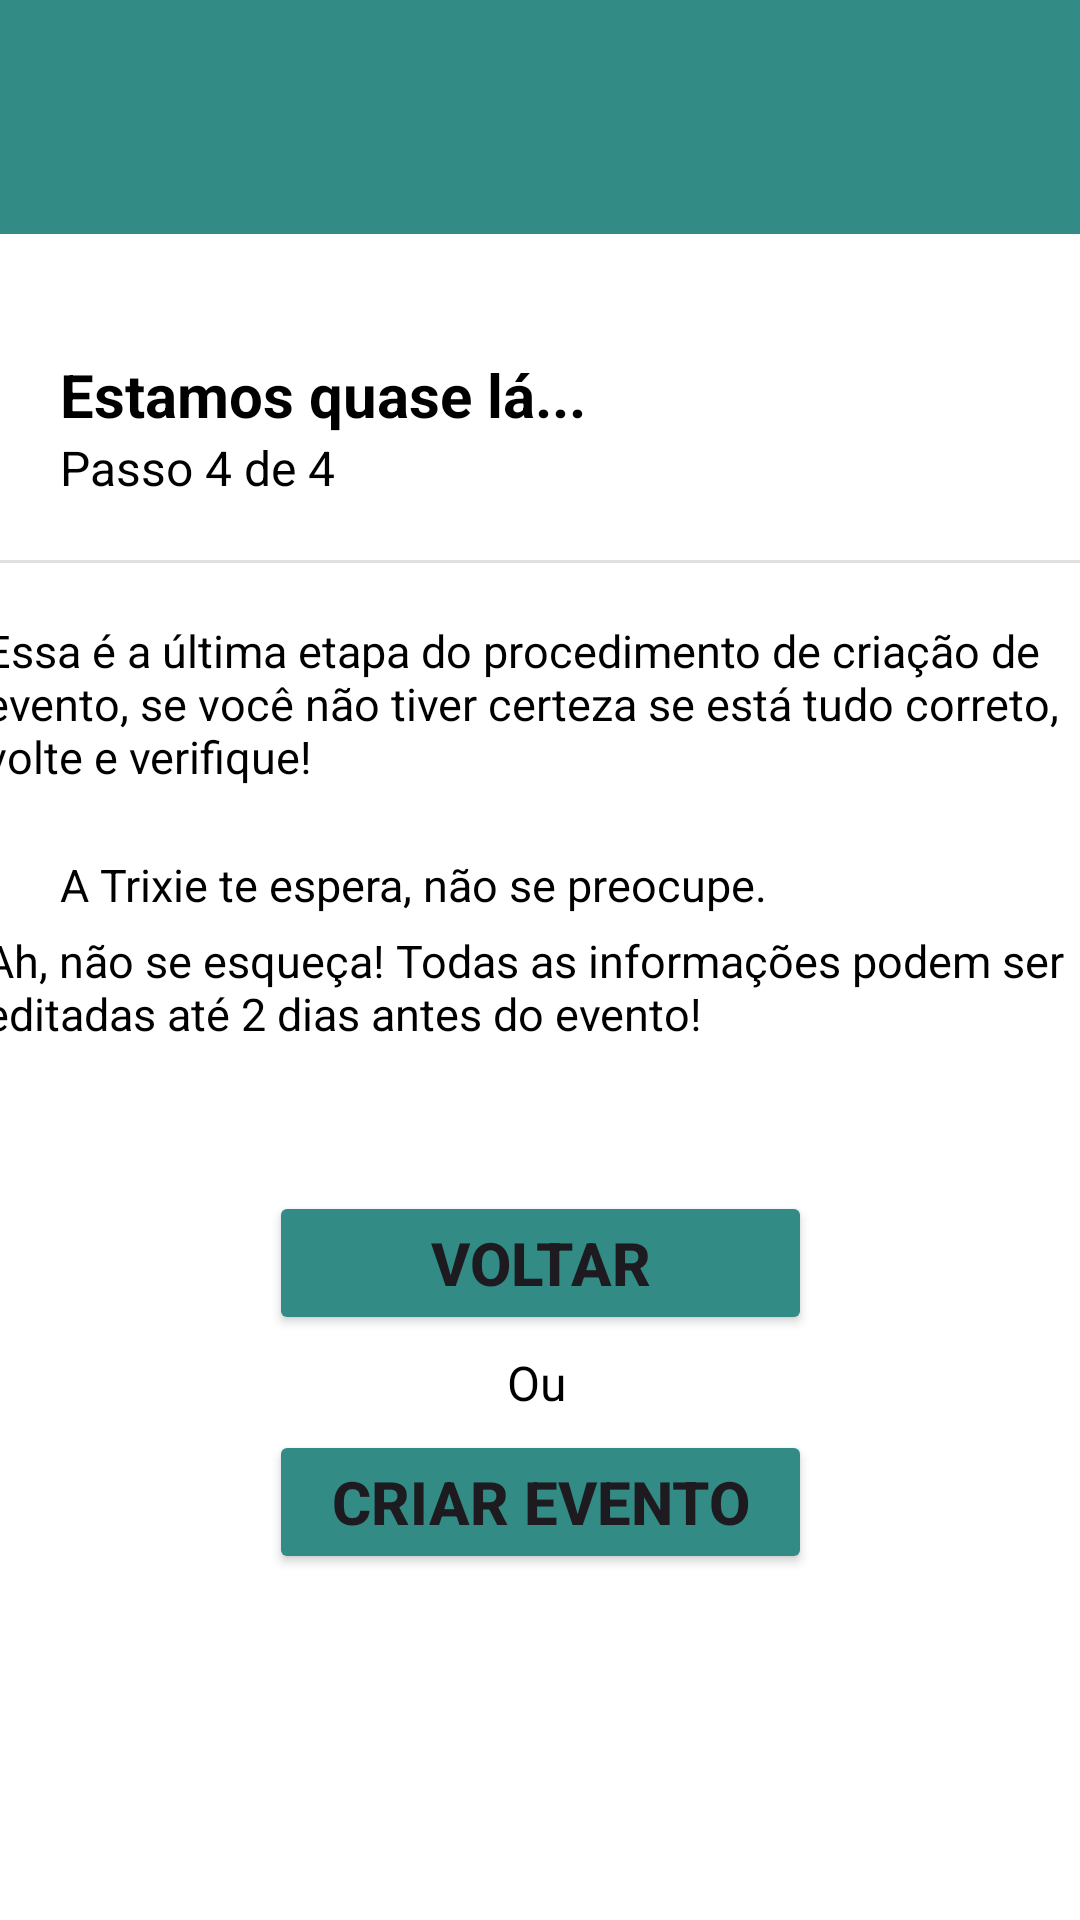

Write the Android layout XML for this screen, with the resource values it uses.
<!-- AndroidManifest.xml: application theme Theme.TaskTide -->
<!-- res/layout/activity_evento_confirmacao.xml -->
<?xml version="1.0" encoding="utf-8"?>
<androidx.constraintlayout.widget.ConstraintLayout xmlns:android="http://schemas.android.com/apk/res/android"
    xmlns:app="http://schemas.android.com/apk/res-auto"
    xmlns:tools="http://schemas.android.com/tools"
    android:id="@+id/main"
    android:layout_width="match_parent"
    android:layout_height="match_parent"
    android:background="#FFFFFF">


    <TextView
        android:id="@+id/txtTituloConfirmacao"
        android:layout_width="wrap_content"
        android:layout_height="wrap_content"
        android:layout_marginStart="20dp"
        android:layout_marginTop="40dp"
        android:text="Estamos quase lá..."
        android:textColor="@color/black"
        android:textSize="20sp"
        android:textStyle="bold"
        app:layout_constraintStart_toStartOf="parent"
        app:layout_constraintTop_toBottomOf="@+id/toolbarConfirmacao" />


    <TextView
        android:id="@+id/txtDescricaoConfirmacao"
        android:layout_width="wrap_content"
        android:layout_height="wrap_content"
        android:layout_marginStart="20dp"
        android:text="Passo 4 de 4"
        android:textColor="@color/black"
        android:textSize="16sp"
        app:layout_constraintStart_toStartOf="parent"
        app:layout_constraintTop_toBottomOf="@+id/txtTituloConfirmacao" />


    <View
        android:id="@+id/dividerConfirmacao"
        android:layout_width="match_parent"
        android:layout_height="1dp"
        android:layout_marginTop="20dp"
        android:background="?android:attr/listDivider"
        app:layout_constraintEnd_toEndOf="parent"
        app:layout_constraintStart_toStartOf="parent"
        app:layout_constraintTop_toBottomOf="@+id/txtDescricaoConfirmacao" />


    <TextView
        android:id="@+id/txtParagrafoUmConfirmacao"
        android:layout_width="375dp"
        android:layout_height="73dp"
        android:layout_marginStart="20dp"
        android:layout_marginTop="20dp"
        android:layout_marginEnd="16dp"
        android:text="Essa é a última etapa do procedimento de criação de evento, se você não tiver certeza se está tudo correto, volte e verifique!  "
        android:textColor="@color/black"
        android:textSize="15sp"
        app:layout_constraintEnd_toEndOf="parent"
        app:layout_constraintStart_toStartOf="parent"
        app:layout_constraintTop_toTopOf="@+id/dividerConfirmacao" />


    <TextView
        android:id="@+id/txtParagrafoDoisConfirmacao"
        android:layout_width="wrap_content"
        android:layout_height="wrap_content"
        android:layout_marginStart="20dp"
        android:layout_marginTop="5dp"
        android:text="A Trixie te espera, não se preocupe."
        android:textColor="@color/black"
        android:textSize="15sp"
        app:layout_constraintStart_toStartOf="parent"
        app:layout_constraintTop_toBottomOf="@+id/txtParagrafoUmConfirmacao" />

    <TextView
        android:id="@+id/txtParagrafoTresConfirmacao"
        android:layout_width="367dp"
        android:layout_height="77dp"
        android:layout_marginStart="20dp"
        android:layout_marginTop="5dp"
        android:layout_marginEnd="24dp"
        android:text="Ah, não se esqueça! Todas as informações podem ser editadas até 2 dias antes do evento!"
        android:textColor="@color/black"
        android:textSize="15sp"
        app:layout_constraintEnd_toEndOf="parent"
        app:layout_constraintStart_toStartOf="parent"
        app:layout_constraintTop_toBottomOf="@+id/txtParagrafoDoisConfirmacao" />


    <Button
        android:id="@+id/btnVoltar"
        android:layout_width="181dp"
        android:layout_height="48dp"
        android:layout_marginTop="10dp"
        android:backgroundTint="#338B85"
        android:onClick="voltarConfirmacao"
        android:text="Voltar"
        android:textSize="20sp"
        android:textStyle="bold"
        app:layout_constraintEnd_toEndOf="parent"
        app:layout_constraintStart_toStartOf="parent"
        app:layout_constraintTop_toBottomOf="@+id/txtParagrafoTresConfirmacao" />


    <TextView
        android:id="@+id/txtEquipeSobreNos"
        android:layout_width="wrap_content"
        android:layout_height="wrap_content"
        android:layout_marginTop="5dp"
        android:text="Ou"
        android:textColor="@color/black"
        android:textSize="16sp"
        app:layout_constraintEnd_toEndOf="parent"
        app:layout_constraintHorizontal_bias="0.497"
        app:layout_constraintStart_toStartOf="parent"
        app:layout_constraintTop_toBottomOf="@+id/btnVoltar" />


    <Button
        android:id="@+id/btnCriarEvento"
        android:layout_width="181dp"
        android:layout_height="48dp"
        android:layout_marginTop="5dp"
        android:backgroundTint="#338B85"
        android:onClick="avancarConfirmacao"
        android:text="Criar Evento"
        android:textSize="20sp"
        android:textStyle="bold"
        app:layout_constraintEnd_toEndOf="parent"
        app:layout_constraintStart_toStartOf="parent"
        app:layout_constraintTop_toBottomOf="@+id/txtEquipeSobreNos" />


    <ImageView
        android:id="@+id/imgConfirmacao"
        android:layout_width="170dp"
        android:layout_height="180dp"
        android:layout_marginTop="60dp"
        app:layout_constraintEnd_toEndOf="parent"
        app:layout_constraintHorizontal_bias="0.497"
        app:layout_constraintStart_toStartOf="parent"
        app:layout_constraintTop_toBottomOf="@+id/btnCriarEvento"
        app:srcCompat="@drawable/trixxietablet" />

    <androidx.appcompat.widget.Toolbar
        android:id="@+id/toolbarConfirmacao"
        android:layout_width="match_parent"
        android:layout_height="78dp"
        android:background="?attr/colorPrimary"
        android:minHeight="?attr/actionBarSize"
        android:theme="?attr/actionBarTheme"
        app:layout_constraintEnd_toEndOf="parent"
        app:layout_constraintStart_toStartOf="parent"
        app:layout_constraintTop_toTopOf="parent" />

    <ImageView
        android:id="@+id/imgLogoConfirmacao"
        android:layout_width="78dp"
        android:layout_height="78dp"
        android:layout_marginStart="55dp"
        app:layout_constraintBottom_toBottomOf="@+id/toolbarConfirmacao"
        app:layout_constraintEnd_toEndOf="parent"
        app:layout_constraintHorizontal_bias="0.399"
        app:layout_constraintStart_toStartOf="@+id/toolbarConfirmacao"
        app:layout_constraintTop_toTopOf="@+id/toolbarConfirmacao"
        app:srcCompat="@drawable/logo_tasktide" />


</androidx.constraintlayout.widget.ConstraintLayout>
<!-- resources referenced by this layout -->
<resources>
  <color name="black">#FF000000</color>
  <style name="Theme.TaskTide" parent="Base.Theme.TaskTide" />
  <style name="Base.Theme.TaskTide" parent="Theme.Material3.DayNight.NoActionBar">
          <item name="colorPrimary">@color/green</item>
      </style>
  <color name="green">#338b85</color>
</resources>
